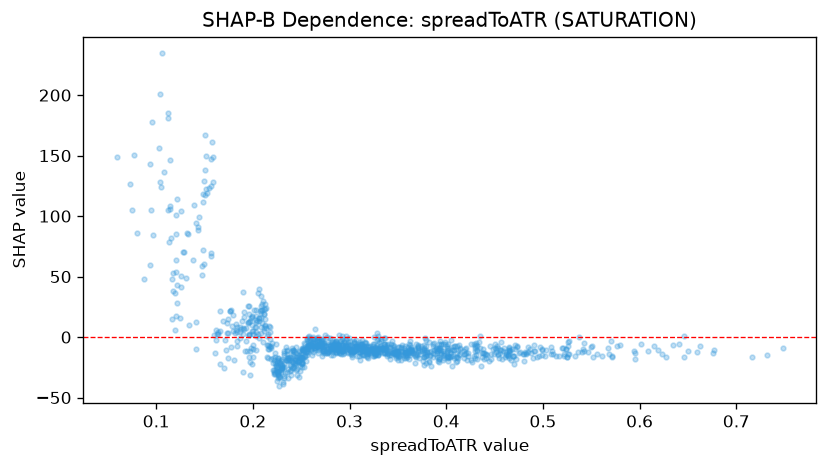

Data behind this chart, as committed beside it:
feature_value, shap_value
0.2397, -24.02
0.2311, -38.71
0.6771, -10.56
0.2598, -10.47
0.266, -1.113
0.2493, -13.17
0.1948, 12.52
0.3363, -13.54
0.1986, 9.762
0.3296, -14.96
0.3259, -14.31
0.432, -17.96
0.4463, -18.06
0.4295, -17.04
0.3677, -9.972
0.3034, -11.87
0.2379, -17.16
0.3539, -6.832
0.4505, -9.282
0.3735, -7.687
0.2573, -6.611
0.2993, -9.936
0.3901, -11.12
0.2456, -16.52
0.2523, -11.26
0.216, -6.934
0.249, -16.73
0.2112, 18.88
0.3573, -12.48
0.3245, -10.06
0.3494, -12.61
0.1665, 5.124
0.3073, -15.99
0.4113, -16.45
0.3415, -17.84
0.325, -11.61
0.5243, -9.806
0.4737, -7.393
0.5494, -7.962
0.4749, -12.88
0.5214, -13.63
0.5331, -15.44
0.3296, -12.13
0.2928, -11.53
0.3673, -14.78
0.3885, -13.92
0.2475, -15.13
0.3261, -13.13
0.5136, -15.26
0.431, -14.8
0.3573, -15.97
0.3559, -17.59
0.3901, -13.36
0.3132, -6.039
0.3645, -11.71
0.3788, -15.32
0.4543, -17.08
0.525, -16.83
0.4554, -10.87
0.5257, -14.21
... 1,079 more rows
